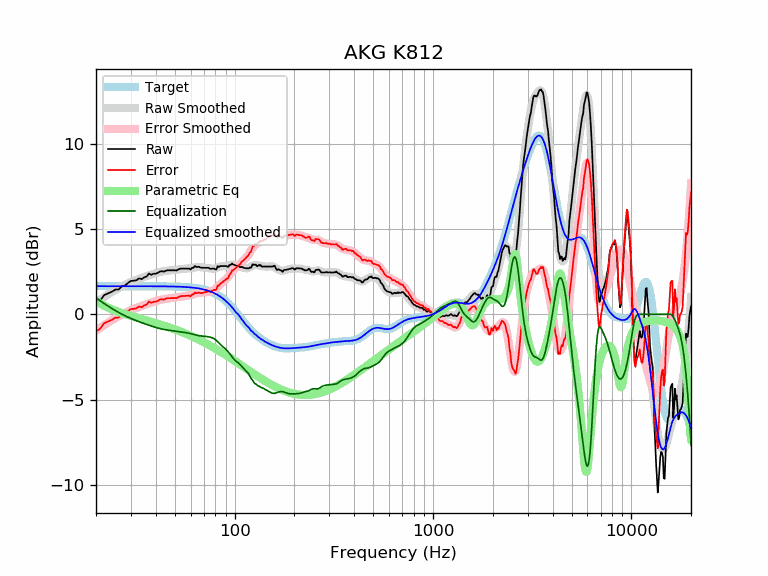

The data file committed next to this chart (first rows):
frequency, raw, error, smoothed, error_smoothed, equalization, parametric_eq, equalized_raw, equalized_smoothed, target
20, 0.65, -1.00, 0.69, -0.96, 0.96, 0.77, 1.61, 1.65, 1.65
21, 0.81, -0.84, 0.86, -0.79, 0.79, 0.62, 1.60, 1.65, 1.65
22, 1.13, -0.52, 1.02, -0.63, 0.63, 0.50, 1.76, 1.65, 1.65
23, 1.23, -0.42, 1.16, -0.48, 0.48, 0.39, 1.71, 1.65, 1.65
24, 1.32, -0.33, 1.30, -0.35, 0.35, 0.30, 1.66, 1.65, 1.65
25, 1.45, -0.20, 1.42, -0.22, 0.22, 0.21, 1.67, 1.65, 1.65
26, 1.46, -0.19, 1.54, -0.11, 0.11, 0.14, 1.57, 1.65, 1.65
27, 1.64, -0.01, 1.64, -0.01, 0.01, 0.07, 1.65, 1.65, 1.65
28, 1.69, 0.04, 1.73, 0.08, -0.08, 0.01, 1.60, 1.65, 1.65
29, 1.84, 0.19, 1.81, 0.17, -0.17, -0.04, 1.67, 1.65, 1.65
30, 1.96, 0.31, 1.89, 0.24, -0.24, -0.09, 1.72, 1.65, 1.65
31, 1.97, 0.32, 1.96, 0.31, -0.31, -0.14, 1.66, 1.65, 1.65
32, 2.00, 0.35, 2.02, 0.38, -0.38, -0.19, 1.62, 1.65, 1.65
33, 2.11, 0.46, 2.08, 0.43, -0.43, -0.23, 1.67, 1.65, 1.65
34, 2.06, 0.41, 2.14, 0.49, -0.49, -0.28, 1.57, 1.65, 1.65
35, 2.17, 0.52, 2.19, 0.54, -0.54, -0.32, 1.63, 1.65, 1.65
36, 2.22, 0.57, 2.24, 0.59, -0.59, -0.36, 1.62, 1.65, 1.65
37, 2.39, 0.74, 2.29, 0.64, -0.64, -0.40, 1.75, 1.64, 1.64
38, 2.32, 0.67, 2.33, 0.69, -0.69, -0.44, 1.63, 1.64, 1.64
39, 2.38, 0.73, 2.38, 0.73, -0.73, -0.48, 1.65, 1.64, 1.64
40, 2.38, 0.74, 2.41, 0.77, -0.77, -0.51, 1.61, 1.64, 1.64
41, 2.43, 0.79, 2.45, 0.81, -0.81, -0.55, 1.62, 1.64, 1.64
42, 2.51, 0.87, 2.48, 0.84, -0.84, -0.59, 1.67, 1.64, 1.64
43, 2.53, 0.89, 2.51, 0.87, -0.87, -0.63, 1.66, 1.64, 1.64
44, 2.50, 0.86, 2.53, 0.89, -0.89, -0.66, 1.61, 1.64, 1.64
45, 2.56, 0.92, 2.54, 0.91, -0.91, -0.70, 1.65, 1.64, 1.64
46, 2.58, 0.94, 2.56, 0.92, -0.92, -0.74, 1.66, 1.64, 1.64
47, 2.58, 0.94, 2.57, 0.94, -0.94, -0.77, 1.64, 1.63, 1.63
48, 2.58, 0.95, 2.58, 0.95, -0.95, -0.81, 1.63, 1.63, 1.63
49, 2.58, 0.95, 2.59, 0.96, -0.96, -0.85, 1.62, 1.63, 1.63
50, 2.58, 0.95, 2.60, 0.98, -0.98, -0.89, 1.60, 1.63, 1.63
51, 2.57, 0.94, 2.61, 0.99, -0.99, -0.92, 1.58, 1.62, 1.62
52, 2.63, 1.01, 2.63, 1.01, -1.01, -0.96, 1.62, 1.62, 1.62
53, 2.67, 1.05, 2.64, 1.02, -1.02, -1.00, 1.64, 1.62, 1.62
54, 2.68, 1.07, 2.65, 1.04, -1.04, -1.03, 1.64, 1.61, 1.61
55, 2.68, 1.07, 2.66, 1.05, -1.05, -1.07, 1.63, 1.61, 1.61
56, 2.68, 1.08, 2.67, 1.07, -1.07, -1.11, 1.61, 1.60, 1.60
57, 2.68, 1.08, 2.68, 1.08, -1.08, -1.15, 1.60, 1.60, 1.60
58, 2.68, 1.09, 2.68, 1.09, -1.09, -1.18, 1.58, 1.59, 1.59
59, 2.68, 1.09, 2.70, 1.11, -1.11, -1.22, 1.57, 1.58, 1.58
60, 2.63, 1.05, 2.71, 1.13, -1.13, -1.26, 1.50, 1.58, 1.58
61, 2.73, 1.16, 2.72, 1.16, -1.16, -1.30, 1.57, 1.57, 1.57
62, 2.73, 1.17, 2.74, 1.18, -1.18, -1.34, 1.55, 1.56, 1.56
63, 2.83, 1.28, 2.75, 1.20, -1.20, -1.37, 1.62, 1.55, 1.55
64, 2.78, 1.24, 2.76, 1.22, -1.22, -1.41, 1.55, 1.54, 1.54
65, 2.78, 1.25, 2.77, 1.24, -1.24, -1.45, 1.54, 1.53, 1.53
66, 2.79, 1.27, 2.77, 1.25, -1.25, -1.49, 1.54, 1.51, 1.51
67, 2.75, 1.25, 2.76, 1.26, -1.26, -1.52, 1.49, 1.50, 1.50
68, 2.73, 1.24, 2.76, 1.27, -1.27, -1.56, 1.46, 1.49, 1.49
69, 2.73, 1.26, 2.75, 1.28, -1.28, -1.60, 1.45, 1.47, 1.47
70, 2.73, 1.27, 2.74, 1.28, -1.28, -1.64, 1.44, 1.45, 1.45
71, 2.73, 1.29, 2.73, 1.29, -1.29, -1.68, 1.44, 1.44, 1.44
72, 2.73, 1.31, 2.72, 1.30, -1.30, -1.71, 1.43, 1.42, 1.42
73, 2.73, 1.33, 2.71, 1.31, -1.31, -1.75, 1.42, 1.40, 1.40
74, 2.73, 1.36, 2.70, 1.32, -1.32, -1.79, 1.40, 1.37, 1.37
75, 2.67, 1.32, 2.69, 1.34, -1.34, -1.83, 1.33, 1.35, 1.35
76, 2.67, 1.34, 2.68, 1.35, -1.35, -1.86, 1.31, 1.32, 1.32
77, 2.68, 1.38, 2.67, 1.38, -1.38, -1.90, 1.30, 1.30, 1.30
78, 2.68, 1.41, 2.67, 1.40, -1.40, -1.94, 1.27, 1.27, 1.27
79, 2.68, 1.44, 2.68, 1.44, -1.44, -1.98, 1.24, 1.24, 1.24
... 553 more rows
